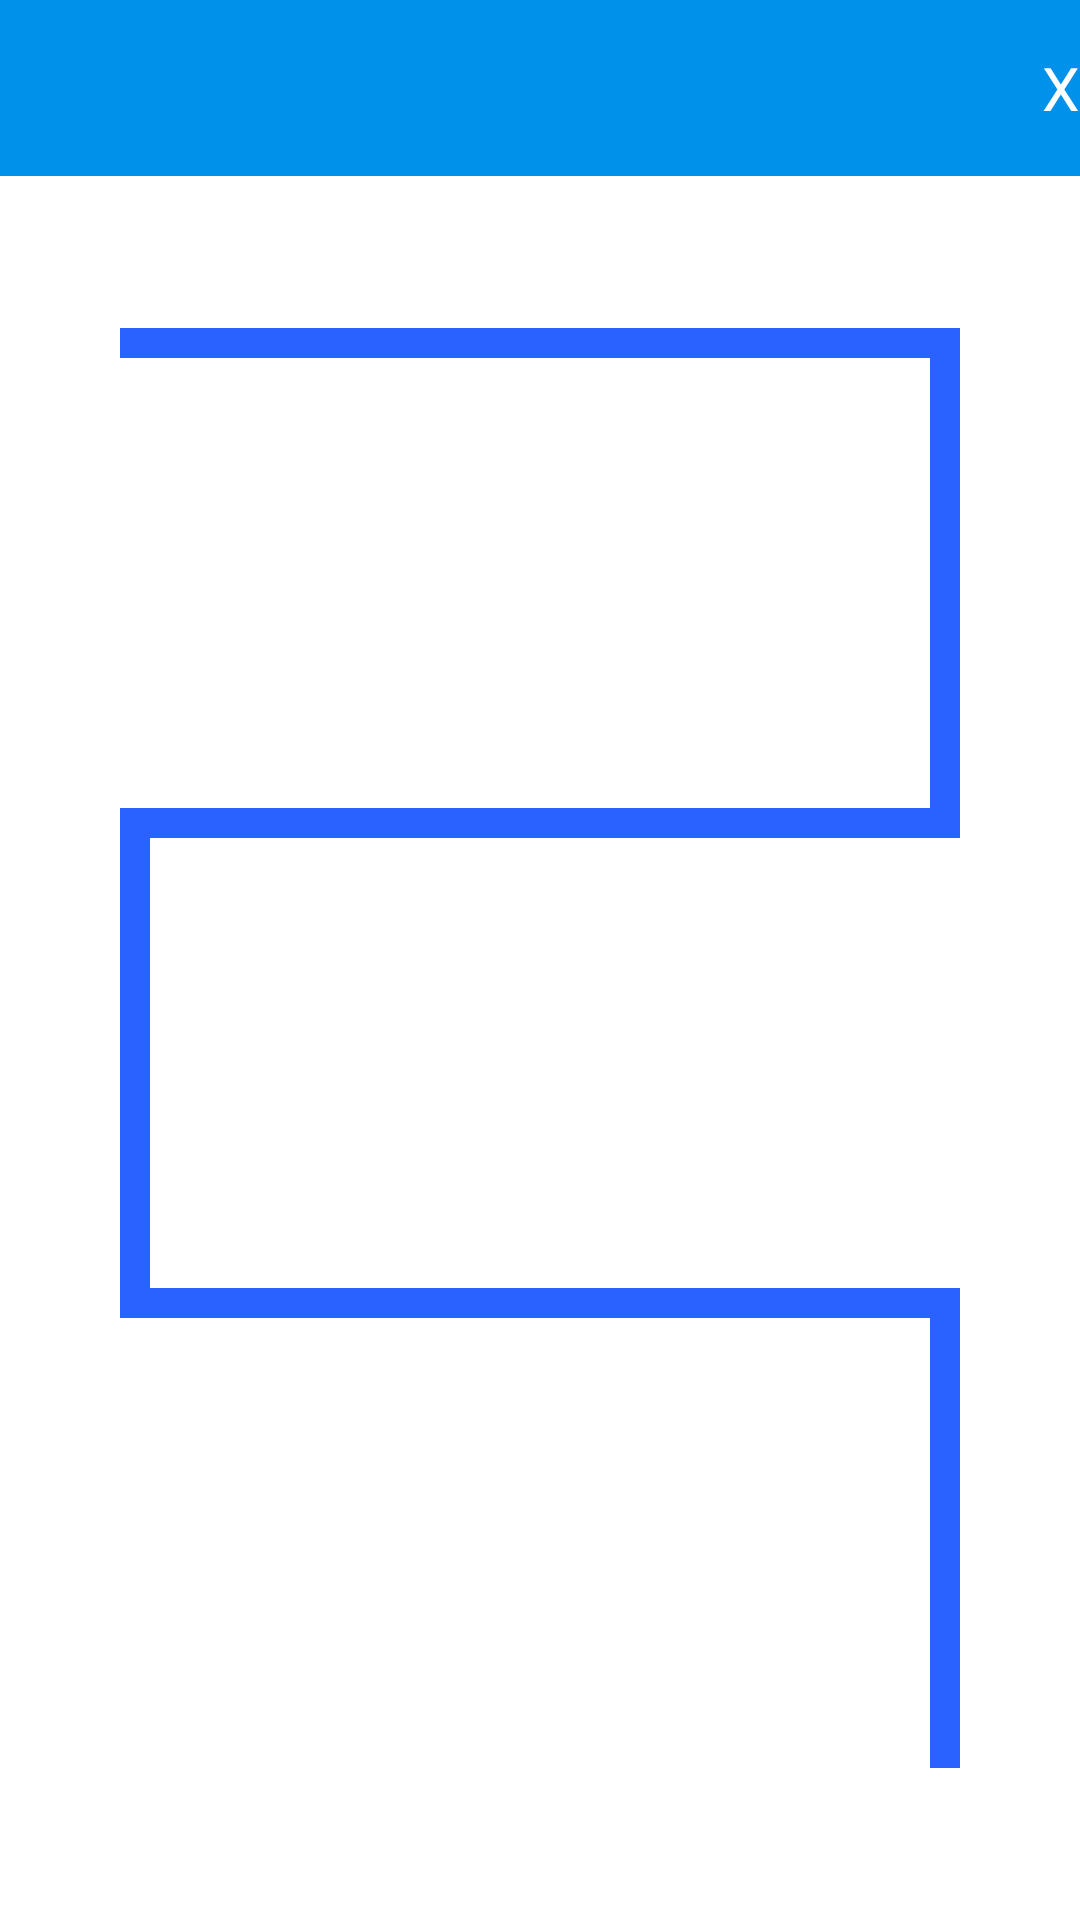

Write the Android layout XML for this screen, with the resource values it uses.
<!-- AndroidManifest.xml: application theme Theme.Neologismquiz -->
<!-- res/layout/activity_stage.xml -->
<?xml version="1.0" encoding="utf-8"?>
<LinearLayout xmlns:android="http://schemas.android.com/apk/res/android"
    android:orientation="vertical"
    android:layout_width="match_parent"
    android:layout_height="match_parent">

    <include
        android:id="@+id/toolbar"
        layout="@layout/toolbar" />

    <RelativeLayout
        android:id="@+id/relative_layout1"
        android:padding="40dp"
        android:gravity="center"
        android:layout_width="match_parent"
        android:layout_height="match_parent">

        <ImageView
            android:id="@+id/back_line1"
            android:layout_width="match_parent"
            android:layout_height="10dp"
            android:background="#2962FF" />

        <ImageView
            android:id="@+id/back_line2"
            android:layout_below="@id/back_line1"
            android:layout_alignRight="@id/back_line1"
            android:layout_width="10dp"
            android:layout_height="150dp"
            android:background="#2962FF" />

        <ImageView
            android:id="@+id/back_line3"
            android:layout_below="@id/back_line2"
            android:layout_width="match_parent"
            android:layout_height="10dp"
            android:background="#2962FF" />

        <ImageView
            android:id="@+id/back_line4"
            android:layout_below="@id/back_line3"
            android:layout_alignLeft="@id/back_line3"
            android:layout_width="10dp"
            android:layout_height="150dp"
            android:background="#2962FF" />

        <ImageView
            android:id="@+id/back_line5"
            android:layout_below="@id/back_line4"
            android:layout_width="match_parent"
            android:layout_height="10dp"
            android:background="#2962FF" />

        <ImageView
            android:id="@+id/back_line6"
            android:layout_below="@id/back_line5"
            android:layout_alignRight="@id/back_line5"
            android:layout_width="10dp"
            android:layout_height="150dp"
            android:background="#2962FF" />
    </RelativeLayout>
</LinearLayout>
<!-- res/layout/toolbar.xml (included above) -->
<?xml version="1.0" encoding="utf-8"?>
<androidx.appcompat.widget.Toolbar xmlns:android="http://schemas.android.com/apk/res/android"
    xmlns:app="http://schemas.android.com/apk/res-auto"
    android:background="#0091EA"
    android:minHeight="176px"
    android:layout_width="match_parent"
    android:layout_height="wrap_content"
    app:contentInsetStart="0dp">

    <RelativeLayout
        android:layout_width="match_parent"
        android:layout_height="match_parent">

        <TextView
            android:id="@+id/titleText"
            android:textStyle="bold"
            android:textColor="#ffffff"
            android:textSize="30sp"
            android:layout_centerInParent="true"
            android:layout_width="wrap_content"
            android:layout_height="wrap_content" />

        <Button
            android:id="@+id/closeButton"
            android:text="X"
            android:textSize="20sp"
            android:gravity="right"
            android:textColor="#ffffff"
            android:background="#00000000"
            android:layout_alignParentRight="true"
            android:layout_centerVertical="true"
            android:layout_width="wrap_content"
            android:layout_height="wrap_content" />
    </RelativeLayout>
</androidx.appcompat.widget.Toolbar>
<!-- resources referenced by this layout -->
<resources>

</resources>
